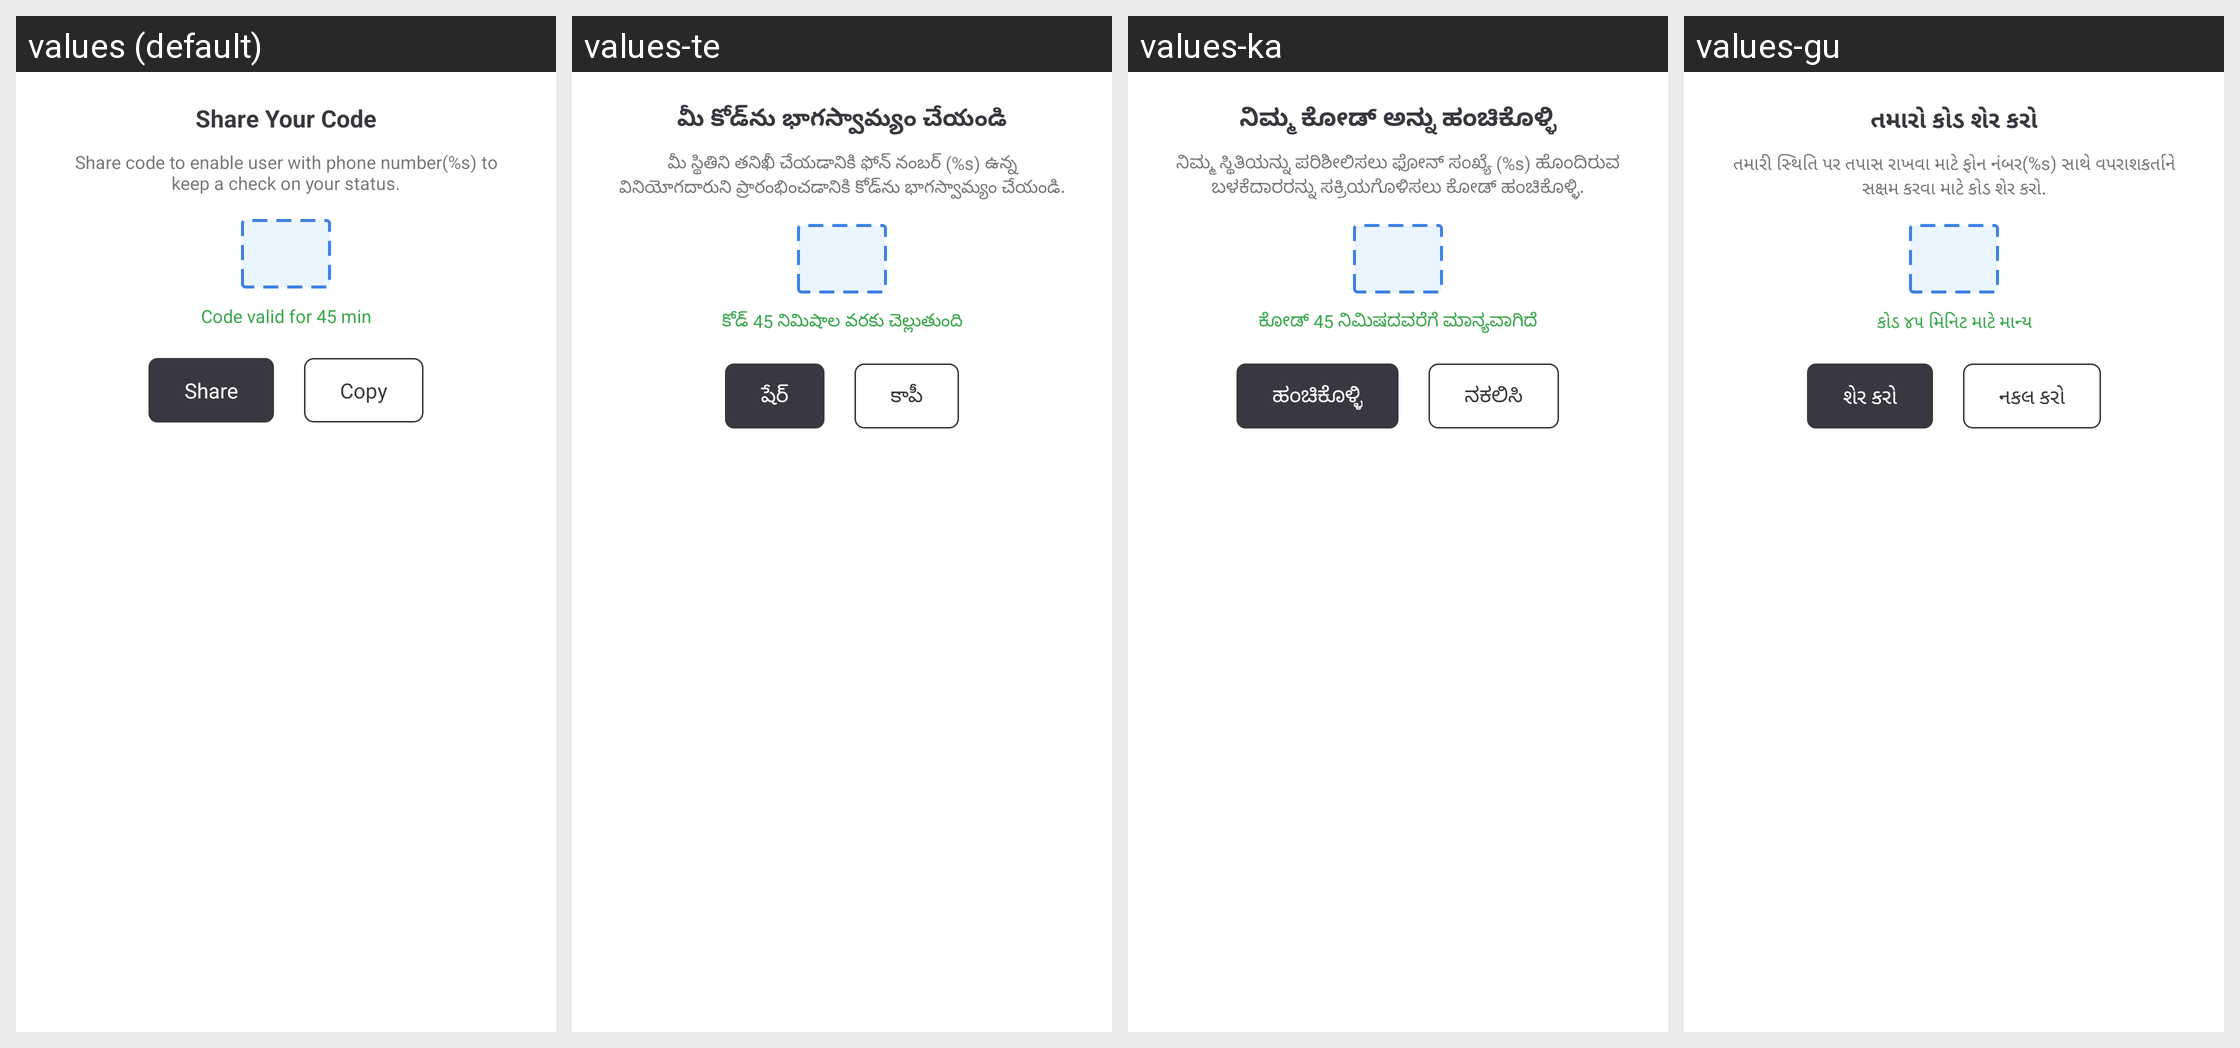

For this localized Android screen grid, give each drawn string resource with its value in every locale shown.
Android screen res/layout/dialog_show_status_code.xml rendered under 4 locales, left to right: values (default), values-te, values-ka, values-gu. Device: Nexus 5 (rendered at 1080×1920; each locale shown at half size, 540×960, under a caption strip naming it); theme AppTheme.
Other locales in the repository, not shown: values-ar, values-as, values-ba, values-ca, values-cs, values-da, values-de, values-el, values-es, values-eu, values-fi, values-fr, values-hi, values-hu, values-it, values-iw, values-ja, values-ko, values-ma, values-mal, values-nl, values-od, values-pl, values-pu, values-ro, values-ru, values-sk, values-sv, values-ta, values-th, values-tr, values-zh-rCN, values-zh-rHK, values-zh-rTW.
Strings drawn on this screen, with the default value and each locale's value (text and hints the layout hard-codes, and strings that could not be matched under every locale, appear in the picture but are not listed):

share_your_code
  values: Share Your Code
  values-te: మీ కోడ్‌ను భాగస్వామ్యం చేయండి
  values-ka: ನಿಮ್ಮ ಕೋಡ್ ಅನ್ನು ಹಂಚಿಕೊಳ್ಳಿ
  values-gu: તમારો કોડ શેર કરો

share_code_to_enable
  values: Share code to enable user with phone number(%s) to keep a check on your status.
  values-te: మీ స్థితిని తనిఖీ చేయడానికి ఫోన్ నంబర్ (%s) ఉన్న వినియోగదారుని ప్రారంభించడానికి కోడ్‌ను భాగస్వామ్యం చేయండి.
  values-ka: ನಿಮ್ಮ ಸ್ಥಿತಿಯನ್ನು ಪರಿಶೀಲಿಸಲು ಫೋನ್ ಸಂಖ್ಯೆ (%s) ಹೊಂದಿರುವ ಬಳಕೆದಾರರನ್ನು ಸಕ್ರಿಯಗೊಳಿಸಲು ಕೋಡ್ ಹಂಚಿಕೊಳ್ಳಿ.
  values-gu: તમારી સ્થિતિ પર તપાસ રાખવા માટે ફોન નંબર(%s) સાથે વપરાશકર્તાને સક્ષમ કરવા માટે કોડ શેર કરો.

code_valid_for
  values: Code valid for 45 min
  values-te: కోడ్ 45 నిమిషాల వరకు చెల్లుతుంది
  values-ka: ಕೋಡ್ 45 ನಿಮಿಷದವರೆಗೆ ಮಾನ್ಯವಾಗಿದೆ
  values-gu: કોડ ૪૫ મિનિટ માટે માન્ય

share
  values: Share
  values-te: షేర్
  values-ka: ಹಂಚಿಕೊಳ್ಳಿ
  values-gu: શેર કરો

copy
  values: Copy
  values-te: కాపీ
  values-ka: ನಕಲಿಸಿ
  values-gu: નકલ કરો
